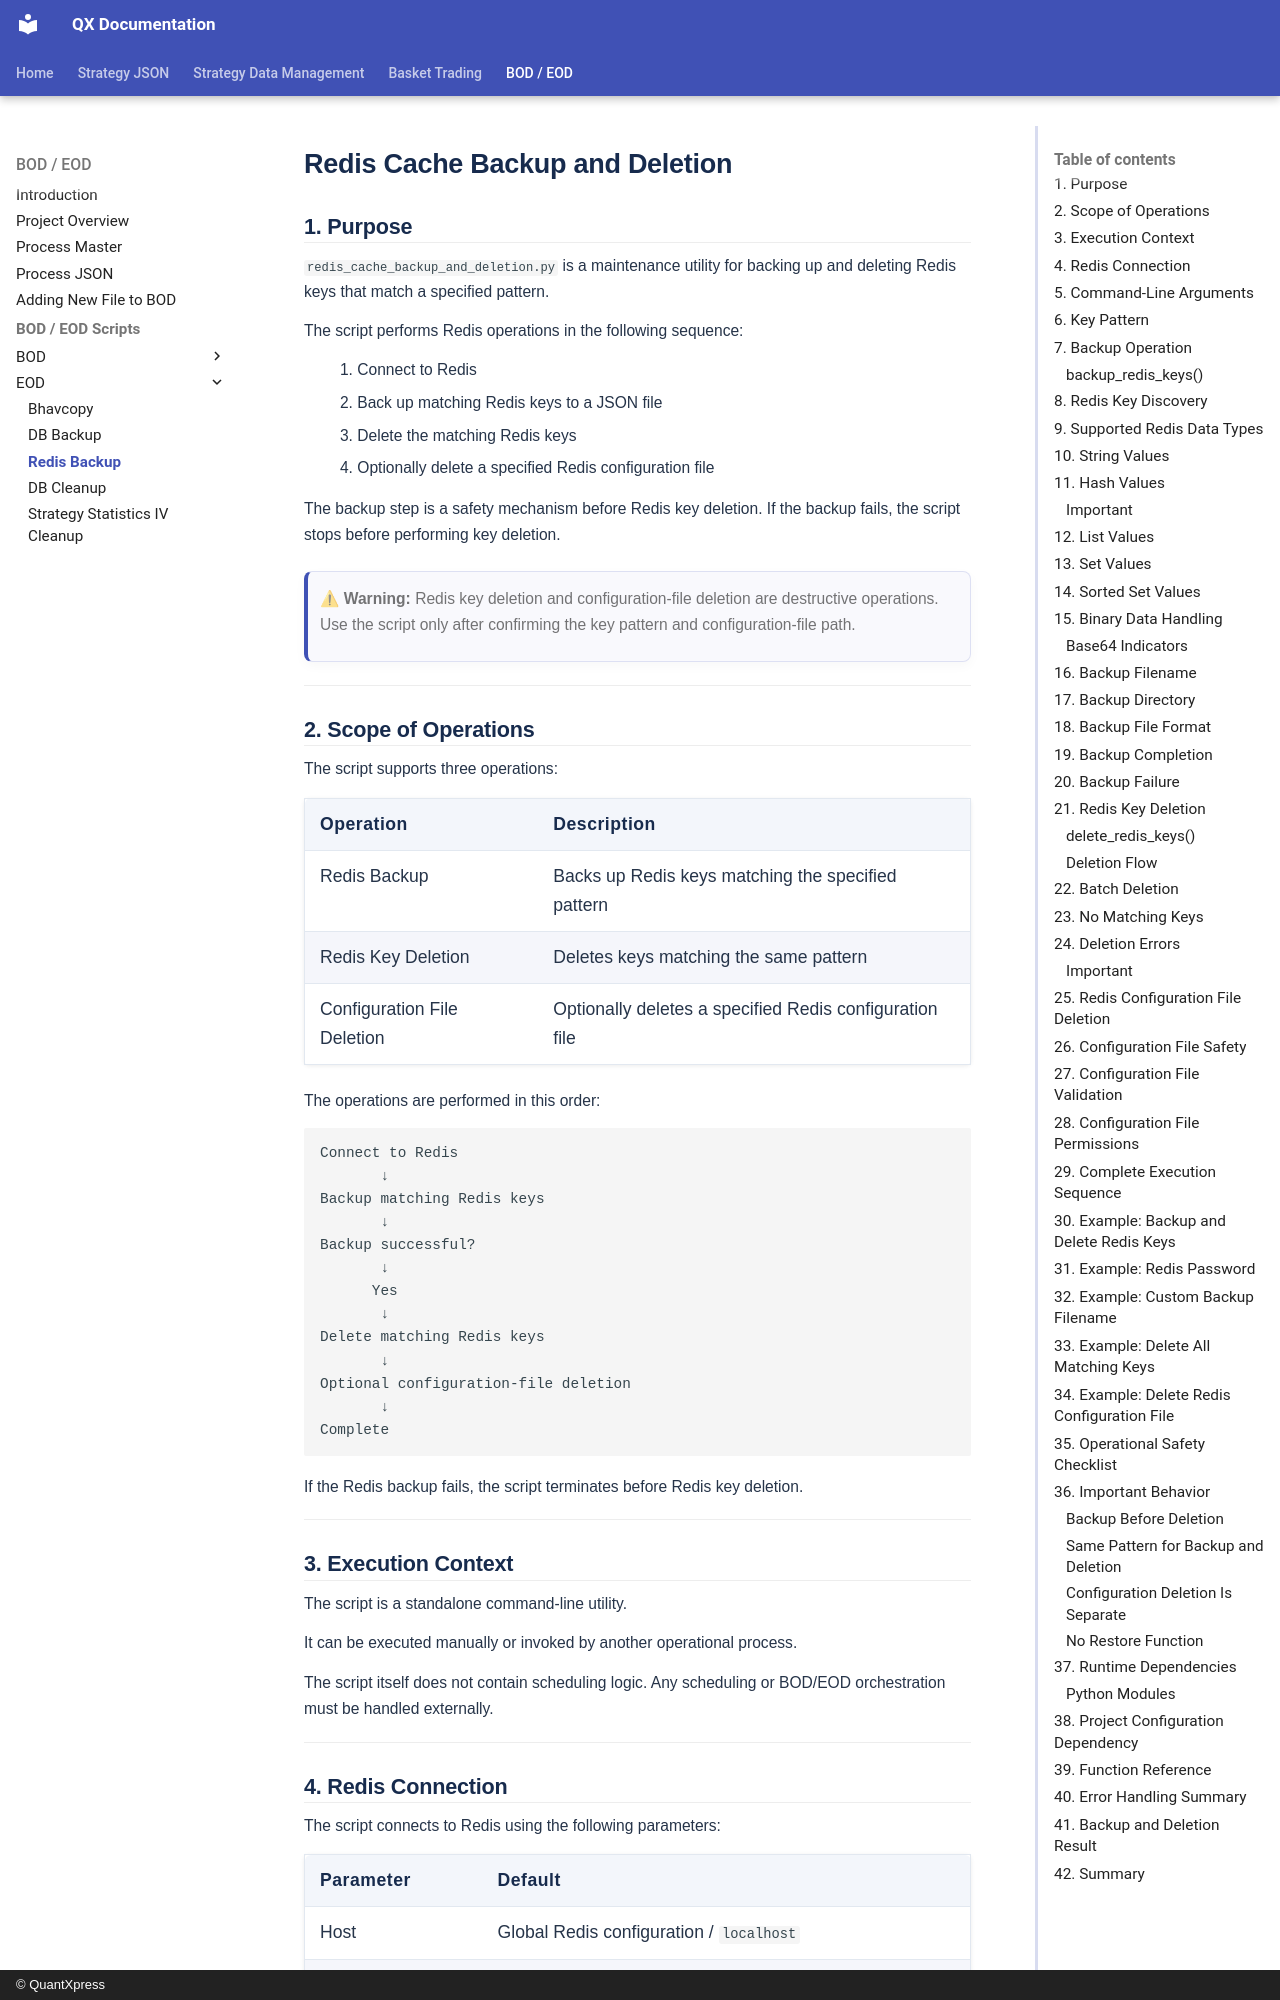

repository: Rohan-quantxpress/QX-Documentation · page: bod-eod/bod-eod/eod/redis_backup/index.html · generator: mkdocs · copyright: © QuantXpress

# Redis Cache Backup and Deletion

## 1. Purpose

`redis_cache_backup_and_deletion.py` is a maintenance utility for backing up and deleting Redis keys that match a specified pattern.

The script performs Redis operations in the following sequence:

1. Connect to Redis
2. Back up matching Redis keys to a JSON file
3. Delete the matching Redis keys
4. Optionally delete a specified Redis configuration file

The backup step is a safety mechanism before Redis key deletion. If the backup fails, the script stops before performing key deletion.

> ⚠ **Warning:** Redis key deletion and configuration-file deletion are destructive operations. Use the script only after confirming the key pattern and configuration-file path.

---

## 2. Scope of Operations

The script supports three operations:

| Operation                   | Description                                             |
| --------------------------- | ------------------------------------------------------- |
| Redis Backup                | Backs up Redis keys matching the specified pattern      |
| Redis Key Deletion          | Deletes keys matching the same pattern                  |
| Configuration File Deletion | Optionally deletes a specified Redis configuration file |

The operations are performed in this order:

```text
Connect to Redis
       ↓
Backup matching Redis keys
       ↓
Backup successful?
       ↓
      Yes
       ↓
Delete matching Redis keys
       ↓
Optional configuration-file deletion
       ↓
Complete
```

If the Redis backup fails, the script terminates before Redis key deletion.

---
